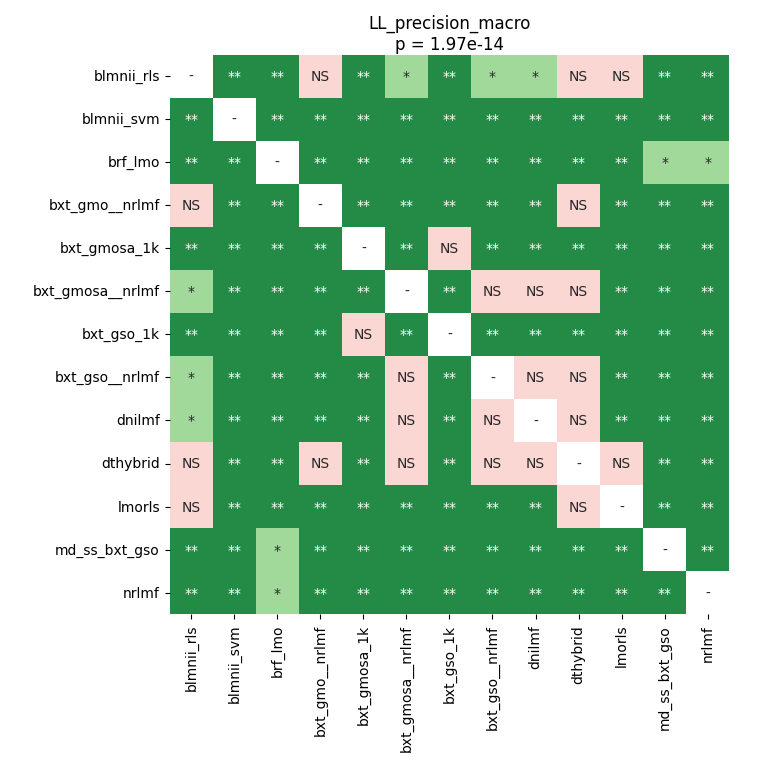

Data behind this chart, as committed beside it:
	blmnii_rls	blmnii_svm	brf_lmo	bxt_gmo__nrlmf	bxt_gmosa_1k	bxt_gmosa__nrlmf	bxt_gso_1k	bxt_gso__nrlmf	dnilmf	dthybrid	lmorls	md_ss_bxt_gso	nrlmf
blmnii_rls	1.0	0.002497	0.002497	0.7898	0.002497	0.02308	0.002497	0.01641	0.01641	0.05455	0.7898	0.002497	0.002497
blmnii_svm	0.002497	1.0	0.002497	0.002497	0.002497	0.002497	0.002497	0.002497	0.002497	0.002497	0.002497	0.002497	0.002497
brf_lmo	0.002497	0.002497	1.0	0.002497	0.002497	0.002497	0.002497	0.002497	0.002497	0.002497	0.002497	0.0117	0.01209
bxt_gmo__nrlmf	0.7898	0.002497	0.002497	1.0	0.002497	0.002497	0.002497	0.002497	0.002497	0.09494	0.002497	0.002497	0.002497
bxt_gmosa_1k	0.002497	0.002497	0.002497	0.002497	1.0	0.002497	1.0	0.002497	0.002497	0.002497	0.002497	0.002497	0.002497
bxt_gmosa__nrlmf	0.02308	0.002497	0.002497	0.002497	0.002497	1.0	0.002497	0.6588	0.9338	0.2518	0.002497	0.002497	0.002497
bxt_gso_1k	0.002497	0.002497	0.002497	0.002497	1.0	0.002497	1.0	0.002497	0.002497	0.002497	0.002497	0.002497	0.002497
bxt_gso__nrlmf	0.01641	0.002497	0.002497	0.002497	0.002497	0.6588	0.002497	1.0	0.5948	0.2518	0.002497	0.002497	0.002497
dnilmf	0.01641	0.002497	0.002497	0.002497	0.002497	0.9338	0.002497	0.5948	1.0	0.07393	0.002497	0.002497	0.002497
dthybrid	0.05455	0.002497	0.002497	0.09494	0.002497	0.2518	0.002497	0.2518	0.07393	1.0	0.2258	0.002497	0.002497
lmorls	0.7898	0.002497	0.002497	0.002497	0.002497	0.002497	0.002497	0.002497	0.002497	0.2258	1.0	0.002497	0.002497
md_ss_bxt_gso	0.002497	0.002497	0.0117	0.002497	0.002497	0.002497	0.002497	0.002497	0.002497	0.002497	0.002497	1.0	0.002497
nrlmf	0.002497	0.002497	0.01209	0.002497	0.002497	0.002497	0.002497	0.002497	0.002497	0.002497	0.002497	0.002497	1.0
